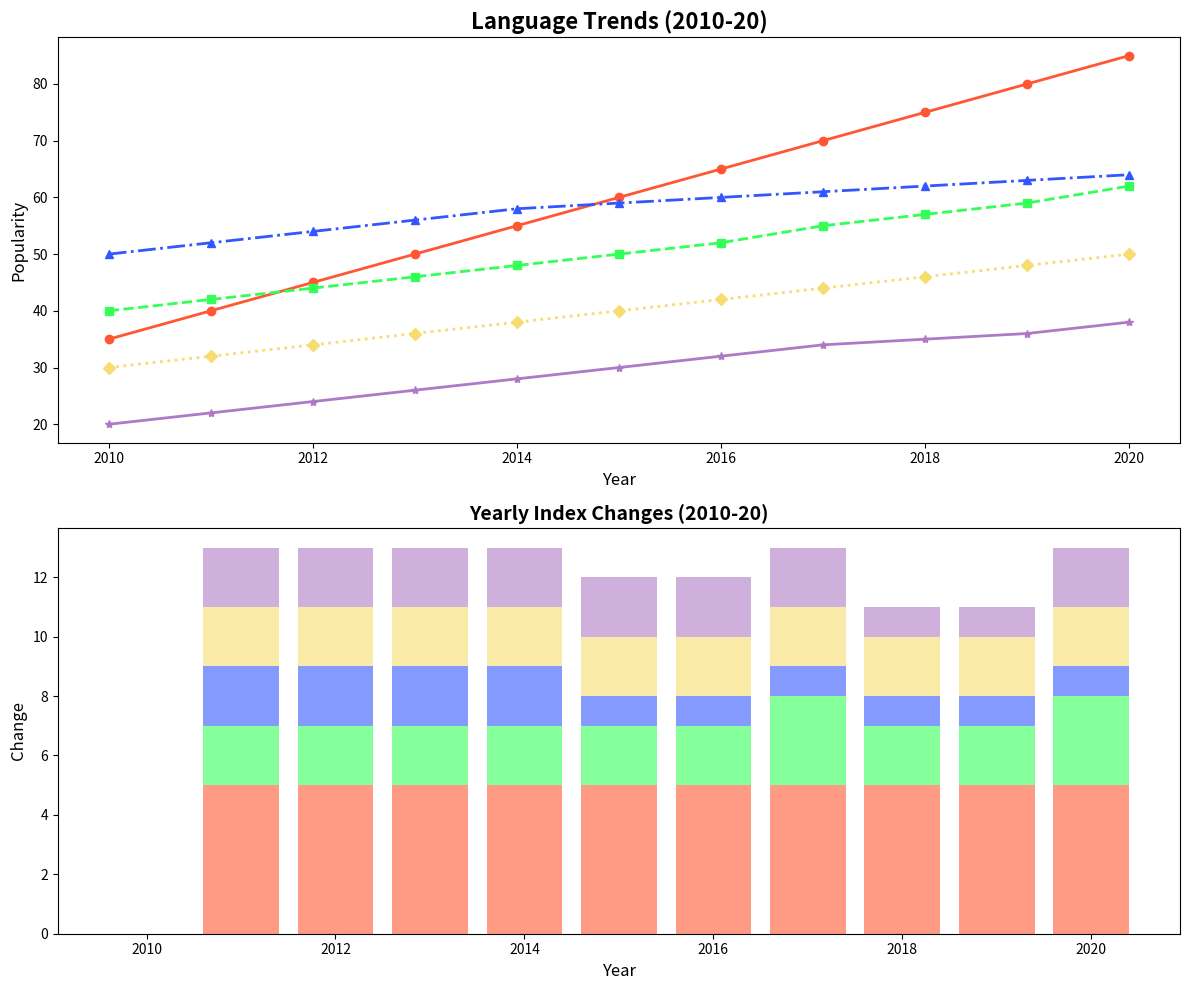

Here is the Python script that generated this plot:
import matplotlib.pyplot as plt
import numpy as np

years = np.arange(2010, 2021)

python_popularity = np.array([35, 40, 45, 50, 55, 60, 65, 70, 75, 80, 85])
javascript_popularity = np.array([40, 42, 44, 46, 48, 50, 52, 55, 57, 59, 62])
java_popularity = np.array([50, 52, 54, 56, 58, 59, 60, 61, 62, 63, 64])
csharp_popularity = np.array([30, 32, 34, 36, 38, 40, 42, 44, 46, 48, 50])
ruby_popularity = np.array([20, 22, 24, 26, 28, 30, 32, 34, 35, 36, 38])

fig, axes = plt.subplots(2, 1, figsize=(12, 10))

axes[0].plot(years, python_popularity, color='#FF5733', marker='o', linestyle='-', linewidth=2)
axes[0].plot(years, javascript_popularity, color='#33FF57', marker='s', linestyle='--', linewidth=2)
axes[0].plot(years, java_popularity, color='#3357FF', marker='^', linestyle='-.', linewidth=2)
axes[0].plot(years, csharp_popularity, color='#F7DC6F', marker='D', linestyle=':', linewidth=2)
axes[0].plot(years, ruby_popularity, color='#AF7AC5', marker='*', linestyle='-', linewidth=2)

axes[0].set_title('Language Trends (2010-20)', fontsize=16, fontweight='bold')
axes[0].set_xlabel('Year', fontsize=12)
axes[0].set_ylabel('Popularity', fontsize=12)

python_diff = np.diff(python_popularity, prepend=python_popularity[0])
javascript_diff = np.diff(javascript_popularity, prepend=javascript_popularity[0])
java_diff = np.diff(java_popularity, prepend=java_popularity[0])
csharp_diff = np.diff(csharp_popularity, prepend=csharp_popularity[0])
ruby_diff = np.diff(ruby_popularity, prepend=ruby_popularity[0])

axes[1].bar(years, python_diff, color='#FF5733', alpha=0.6)
axes[1].bar(years, javascript_diff, color='#33FF57', alpha=0.6, bottom=python_diff)
axes[1].bar(years, java_diff, color='#3357FF', alpha=0.6, bottom=python_diff + javascript_diff)
axes[1].bar(years, csharp_diff, color='#F7DC6F', alpha=0.6, bottom=python_diff + javascript_diff + java_diff)
axes[1].bar(years, ruby_diff, color='#AF7AC5', alpha=0.6, bottom=python_diff + javascript_diff + java_diff + csharp_diff)

axes[1].set_title('Yearly Index Changes (2010-20)', fontsize=14, fontweight='bold')
axes[1].set_xlabel('Year', fontsize=12)
axes[1].set_ylabel('Change', fontsize=12)

plt.tight_layout()
plt.show()
